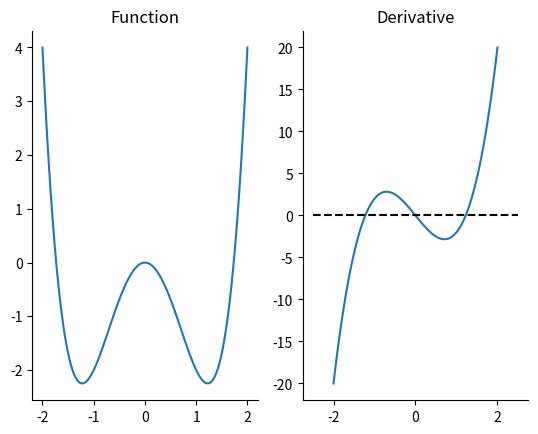
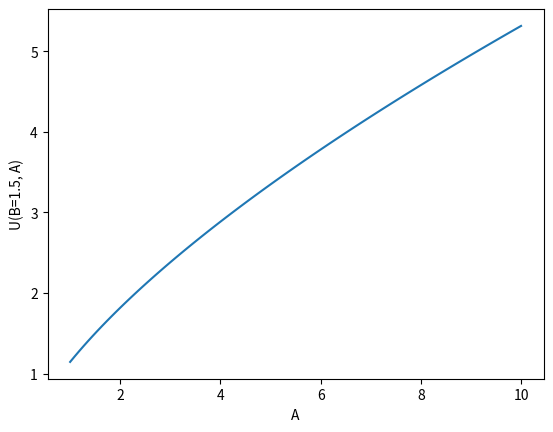
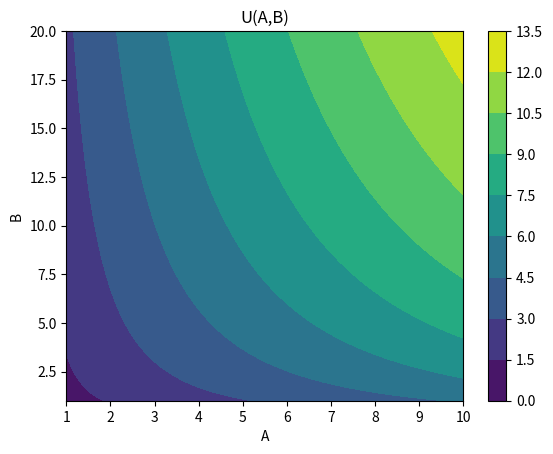
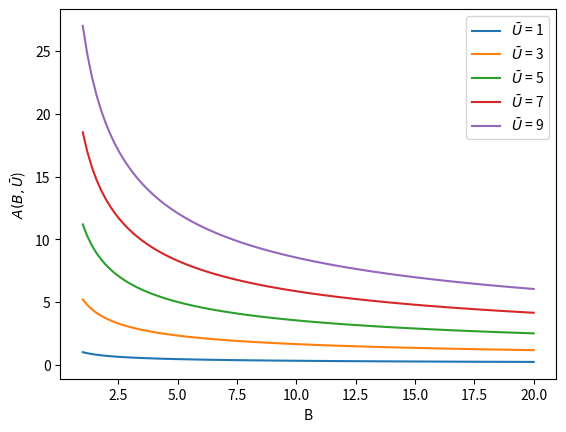
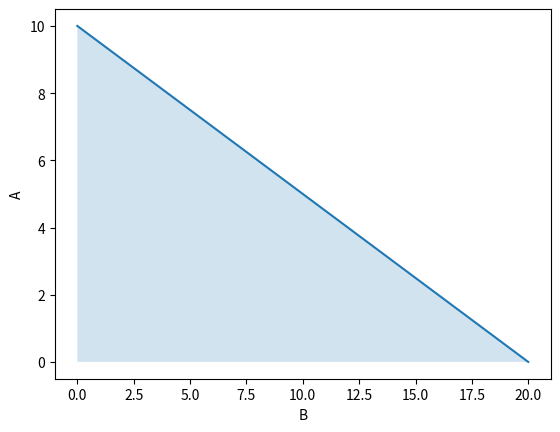
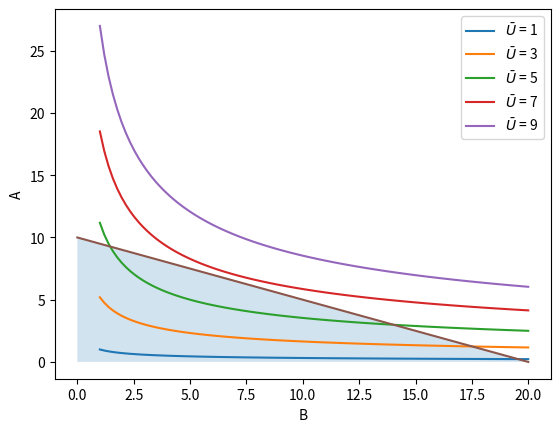
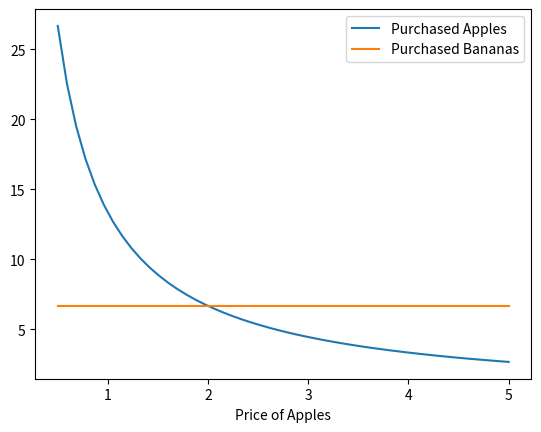

These charts were generated, in order, by the following Python code:
# imports for later
import numpy as np
import matplotlib.pyplot as plt
%matplotlib inline

def f(x):
    return x**4 - 3*x**2


def fp(x):
    return 4*x**3 - 6*x

# Create 100 evenly spaced points between -2 and 2
x = np.linspace(-2., 2., 100)

# Evaluate the functions at x values
fx = f(x)
fpx = fp(x)

# Create plot
fig, ax = plt.subplots(1, 2)

ax[0].plot(x, fx)
ax[0].set_title("Function")

ax[1].plot(x, fpx)
ax[1].hlines(0.0, -2.5, 2.5, color="k", linestyle="--")
ax[1].set_title("Derivative")

for _ax in ax:
    _ax.spines["right"].set_visible(False)
    _ax.spines["top"].set_visible(False)

import scipy.optimize as opt

# For a scalar problem, we give it the function and the bounds between
# which we want to search
neg_min = opt.minimize_scalar(f, [-2, -0.5])
pos_min = opt.minimize_scalar(f, [0.5, 2.0])
print("The negative minimum is: \n", neg_min)
print("The positive minimum is: \n", pos_min)

# Create a function that evaluates to negative f
def neg_f(x):
    return -f(x)

max_out = opt.minimize_scalar(neg_f, [-0.35, 0.35])
print("The maximum is: \n", max_out)

def U(A, B, alpha=1/3):
    return B**alpha * A**(1-alpha)

fig, ax = plt.subplots()
B = 1.5
A = np.linspace(1, 10, 100)
ax.plot(A, U(A, B))
ax.set_xlabel("A")
ax.set_ylabel("U(B=1.5, A)")

fig, ax = plt.subplots()
B = np.linspace(1, 20, 100).reshape((100, 1))
contours = ax.contourf(A, B.flatten(), U(A, B))
fig.colorbar(contours)
ax.set_xlabel("A")
ax.set_ylabel("B")
ax.set_title("U(A,B)")

def A_indifference(B, ubar, alpha=1/3):
    return ubar**(1/(1-alpha)) * B**(-alpha/(1-alpha))

def plot_indifference_curves(ax, alpha=1/3):
    ubar = np.arange(1, 11, 2)
    ax.plot(B, A_indifference(B, ubar, alpha))
    ax.legend([r"$\bar{U}$" + " = {}".format(i) for i in ubar])
    ax.set_xlabel("B")
    ax.set_ylabel(r"$A(B, \bar{U}$)")

fig, ax = plt.subplots()
plot_indifference_curves(ax)

def A_bc(B, W=20, pa=2):
    "Given B, W, and pa return the max amount of A our consumer can afford"
    return (W - B) / pa

def plot_budget_constraint(ax, W=20, pa=2):
    B_bc = np.array([0, W])
    A = A_bc(B_bc, W, pa)
    ax.plot(B_bc, A) 
    ax.fill_between(B_bc, 0, A, alpha=0.2)
    ax.set_xlabel("B")
    ax.set_ylabel("A")
    return ax

fig, ax = plt.subplots()
plot_budget_constraint(ax, 20, 2);

fig, ax = plt.subplots()
plot_indifference_curves(ax)
plot_budget_constraint(ax)

from scipy.optimize import minimize_scalar

def objective(B, W=20, pa=2):
    """
    Return value of -U for a given B, when we consume as much A as possible

    Note that we return -U because scipy wants to minimize functions,
    and the value of B that minimizes -U will maximize U
    """
    A = A_bc(B, W, pa)
    return -U(A, B)

result = minimize_scalar(objective)
optimal_B = result.x
optimal_A = A_bc(optimal_B, 20, 2)
optimal_U = U(optimal_A, optimal_B)

print("The optimal U is ", optimal_U)
print("and was found at (A,B) =", (optimal_A, optimal_B))

# Create various prices
n_pa = 50
prices_A = np.linspace(0.5, 5.0, n_pa)
W = 20

# Create lists to store the results of the optimal A and B calculation
optimal_As = []
optimal_Bs = []
for pa in prices_A:
    result = minimize_scalar(objective, args=(W, pa))
    opt_B_val = result.x

    optimal_Bs.append(opt_B_val)
    optimal_As.append(A_bc(opt_B_val, W, pa))

fig, ax = plt.subplots()

ax.plot(prices_A, optimal_As, label="Purchased Apples")
ax.plot(prices_A, optimal_Bs, label="Purchased Bananas")
ax.set_xlabel("Price of Apples")
ax.legend();

W = 10
p_P = 1
p_C = 2

# Your code here

# Your code here

# Your code here